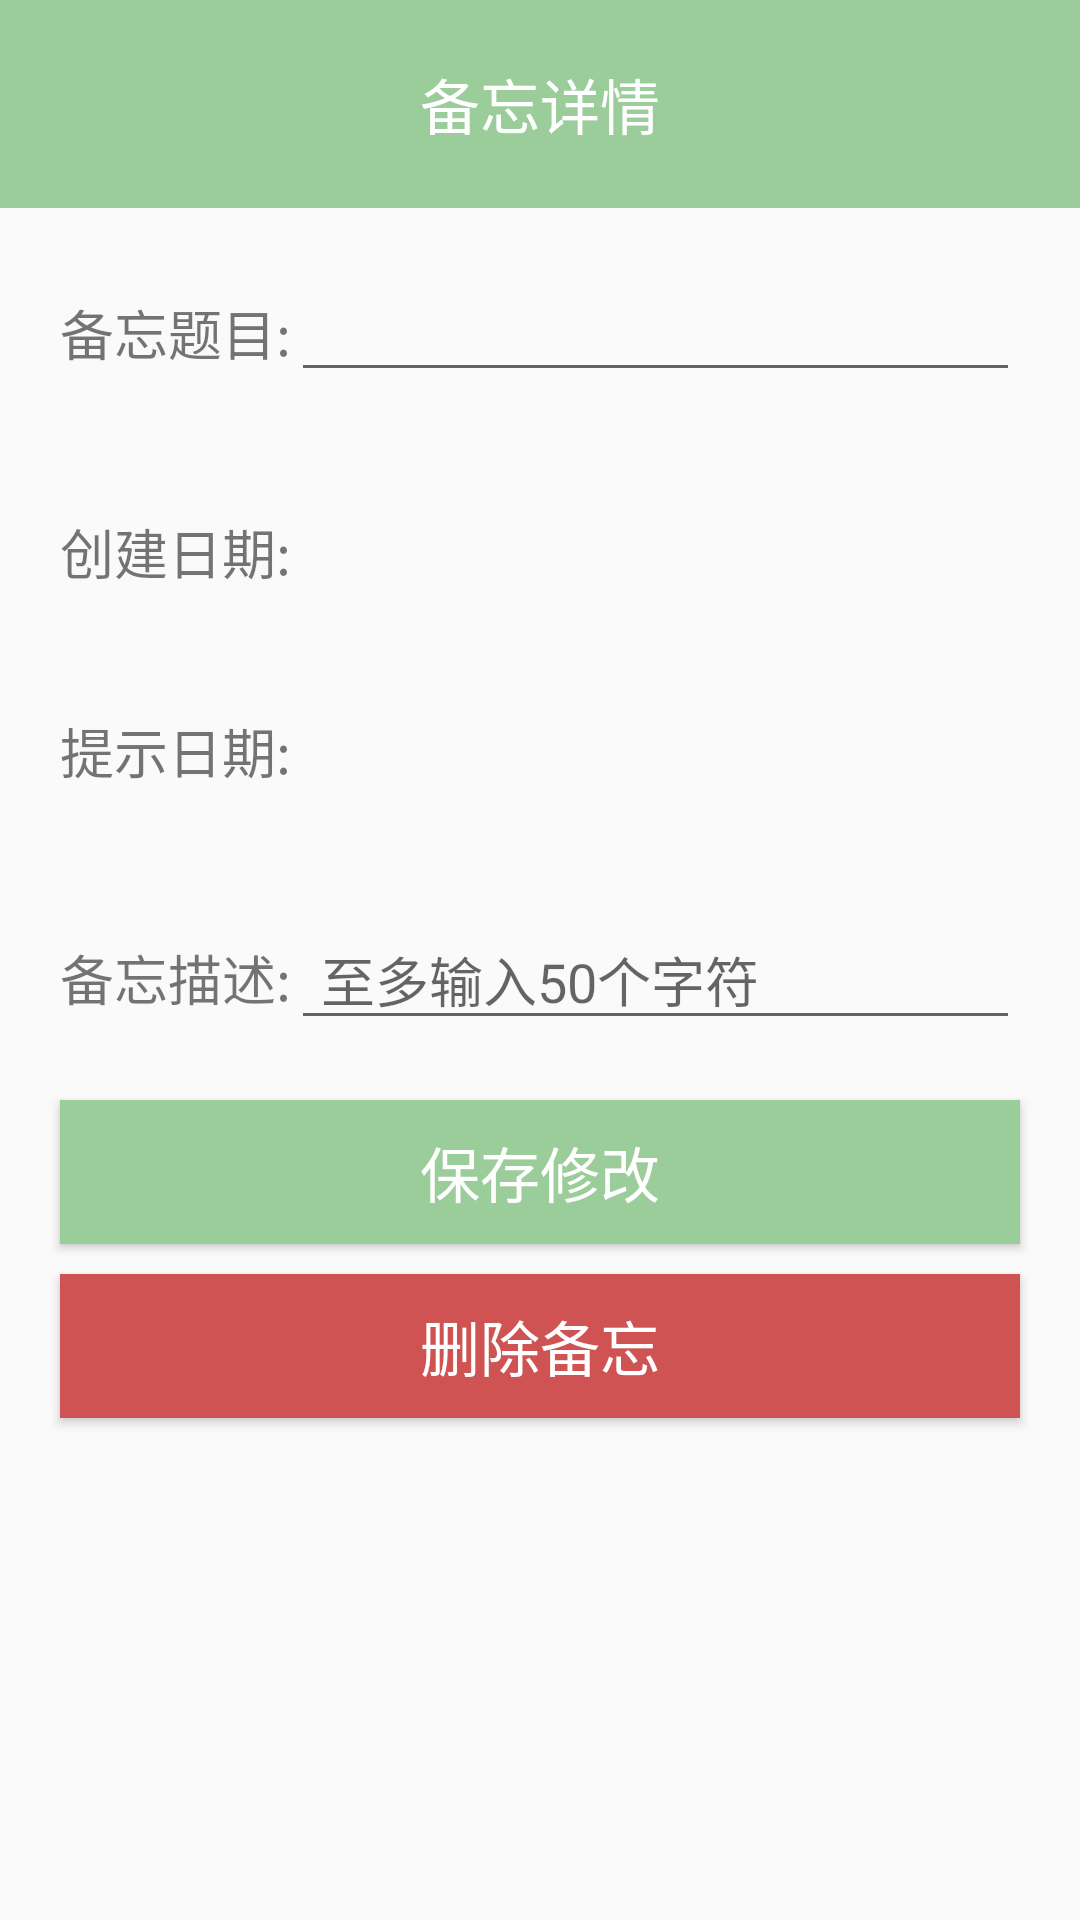

Produce the Android XML layout that renders to this screen, including the resource entries it uses.
<!-- AndroidManifest.xml: application theme AppTheme -->
<!-- res/layout/activity_notice_detail.xml -->
<?xml version="1.0" encoding="utf-8"?>
<LinearLayout xmlns:android="http://schemas.android.com/apk/res/android"
    xmlns:tools="http://schemas.android.com/tools"
    android:layout_width="match_parent"
    android:layout_height="match_parent"
    android:orientation="vertical">

    <TextView
        android:layout_width="match_parent"
        android:layout_height="wrap_content"
        android:background="@color/light_grass_green"
        android:gravity="center"
        android:padding="20dp"
        android:text="备忘详情"
        android:textColor="@color/white"
        android:textSize="20sp" />


    <LinearLayout
        android:layout_width="match_parent"
        android:layout_height="wrap_content"
        android:padding="20dp">

        <TextView
            android:layout_width="wrap_content"
            android:layout_height="wrap_content"
            android:text="备忘题目:"
            android:textSize="18sp" />

        <EditText
            android:id="@+id/id_edt_notice_title"
            android:layout_width="0dp"
            android:layout_height="wrap_content"
            android:layout_weight="1"
            android:inputType="text"
            android:maxLength="15"
            android:maxLines="1"
            android:paddingLeft="10dp"
            android:paddingRight="10dp"
            android:textSize="18sp"
            tools:text="啦啦啦啦啦" />

    </LinearLayout>

    <TextView
        android:id="@+id/id_tv_warn_title"
        style="@style/WarningText"
        android:layout_width="match_parent"
        android:layout_height="wrap_content"
        android:text="请输入任务目标。"
        android:visibility="gone" />

    <LinearLayout
        android:layout_width="match_parent"
        android:layout_height="wrap_content"
        android:padding="20dp">

        <TextView
            android:layout_width="wrap_content"
            android:layout_height="wrap_content"
            android:text="创建日期:"
            android:textSize="18sp" />

        <TextView
            android:id="@+id/id_tv_notice_create_date"
            android:layout_width="0dp"
            android:layout_height="wrap_content"
            android:layout_weight="1"
            android:gravity="center_horizontal"
            android:textSize="18sp" />

    </LinearLayout>

    <LinearLayout
        android:layout_width="match_parent"
        android:layout_height="wrap_content"
        android:padding="20dp">

        <TextView
            android:layout_width="wrap_content"
            android:layout_height="wrap_content"
            android:text="提示日期:"
            android:textSize="18sp" />

        <TextView
            android:id="@+id/id_tv_notice_date"
            android:layout_width="0dp"
            android:layout_height="wrap_content"
            android:layout_weight="1"
            android:gravity="center_horizontal"
            android:textSize="18sp" />


    </LinearLayout>

    <LinearLayout
        android:layout_width="match_parent"
        android:layout_height="wrap_content"
        android:padding="20dp">

        <TextView
            android:layout_width="wrap_content"
            android:layout_height="wrap_content"
            android:text="备忘描述:"
            android:textSize="18sp" />

        <EditText
            android:id="@+id/id_edt_notice_des"
            android:layout_width="0dp"
            android:layout_height="wrap_content"
            android:layout_weight="1"
            android:hint="至多输入50个字符"
            android:maxLength="50"
            android:maxLines="3"
            android:paddingLeft="10dp"
            android:paddingRight="10dp"
            android:textSize="18sp" />

    </LinearLayout>

    <Button
        android:id="@+id/id_btn_save_notice"
        android:layout_width="match_parent"
        android:layout_height="wrap_content"
        android:layout_marginBottom="10dp"
        android:layout_marginLeft="20dp"
        android:layout_marginRight="20dp"
        android:background="@drawable/button_confirm"
        android:text="保存修改"
        android:textColor="@color/white"
        android:textSize="20sp" />

    <Button
        android:id="@+id/id_btn_del_notice"
        android:layout_width="match_parent"
        android:layout_height="wrap_content"
        android:layout_marginBottom="10dp"
        android:layout_marginLeft="20dp"
        android:layout_marginRight="20dp"
        android:background="@drawable/button_cancel"
        android:text="删除备忘"
        android:textColor="@color/white"
        android:textSize="20sp" />

</LinearLayout>
<!-- resources referenced by this layout -->
<resources>
  <color name="light_grass_green">#9BCD9B</color>
  <color name="white">#ffffff</color>
  <!-- drawable button_cancel (drawable) -->
  <?xml version="1.0" encoding="utf-8"?>
  <selector xmlns:android="http://schemas.android.com/apk/res/android">
      <item android:state_pressed="true">
          <color android:color="@color/deep_red" />
      </item>
      <item>
          <color android:color="@color/light_red" />
      </item>
  </selector>
  <!-- drawable button_confirm (drawable) -->
  <?xml version="1.0" encoding="utf-8"?>
  <selector xmlns:android="http://schemas.android.com/apk/res/android">
      <item android:state_pressed="true">
          <color android:color="@color/grass_green" />
      </item>
      <item>
          <color android:color="@color/light_grass_green" />
      </item>
  </selector>
  <style name="WarningText">
          <item name="android:paddingLeft">20dp</item>
          <item name="android:paddingRight">20dp</item>
          <item name="android:textColor">@color/red</item>
          <item name="android:textSize">14sp</item>
      </style>
  <style name="AppTheme" parent="Theme.AppCompat.Light.DarkActionBar">
          
      </style>
  <color name="deep_red">#ffaf4646</color>
  <color name="light_red">#ffd05353</color>
  <color name="grass_green">#ff81af81</color>
  <color name="red">#ffe23433</color>
</resources>
